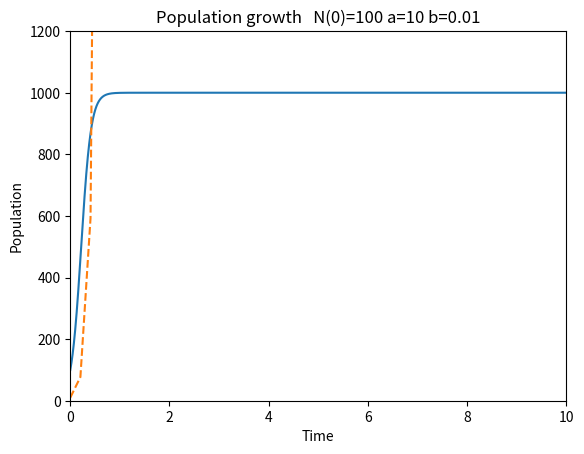

The matplotlib source for this figure:
# -*- coding: utf-8 -*-
"""
Created on Mon Sep 25 16:01:06 2017

[redacted]
"""

import  numpy as np
import matplotlib.pyplot as plt
import math
N=100 #初始值
c=[]
T=np.arange(0,1000,0.0002)
t=0
a=10
b=0.01
while t<999.9998:
    t=t+0.0002
    c.append(N)
    N=a*N*0.0002-b*N*N*0.0002+N
x1=np.linspace(0,10)
y1=10*math.e**(a*x1)    
plt.axis([0,10,0,1200])
plt.title('Population growth   N(0)=100 a=10 b=0.01')
plt.ylabel('Population')
plt.xlabel('Time')
plt.plot(T,c)
plt.plot(x1,y1,'--')
plt.show()

